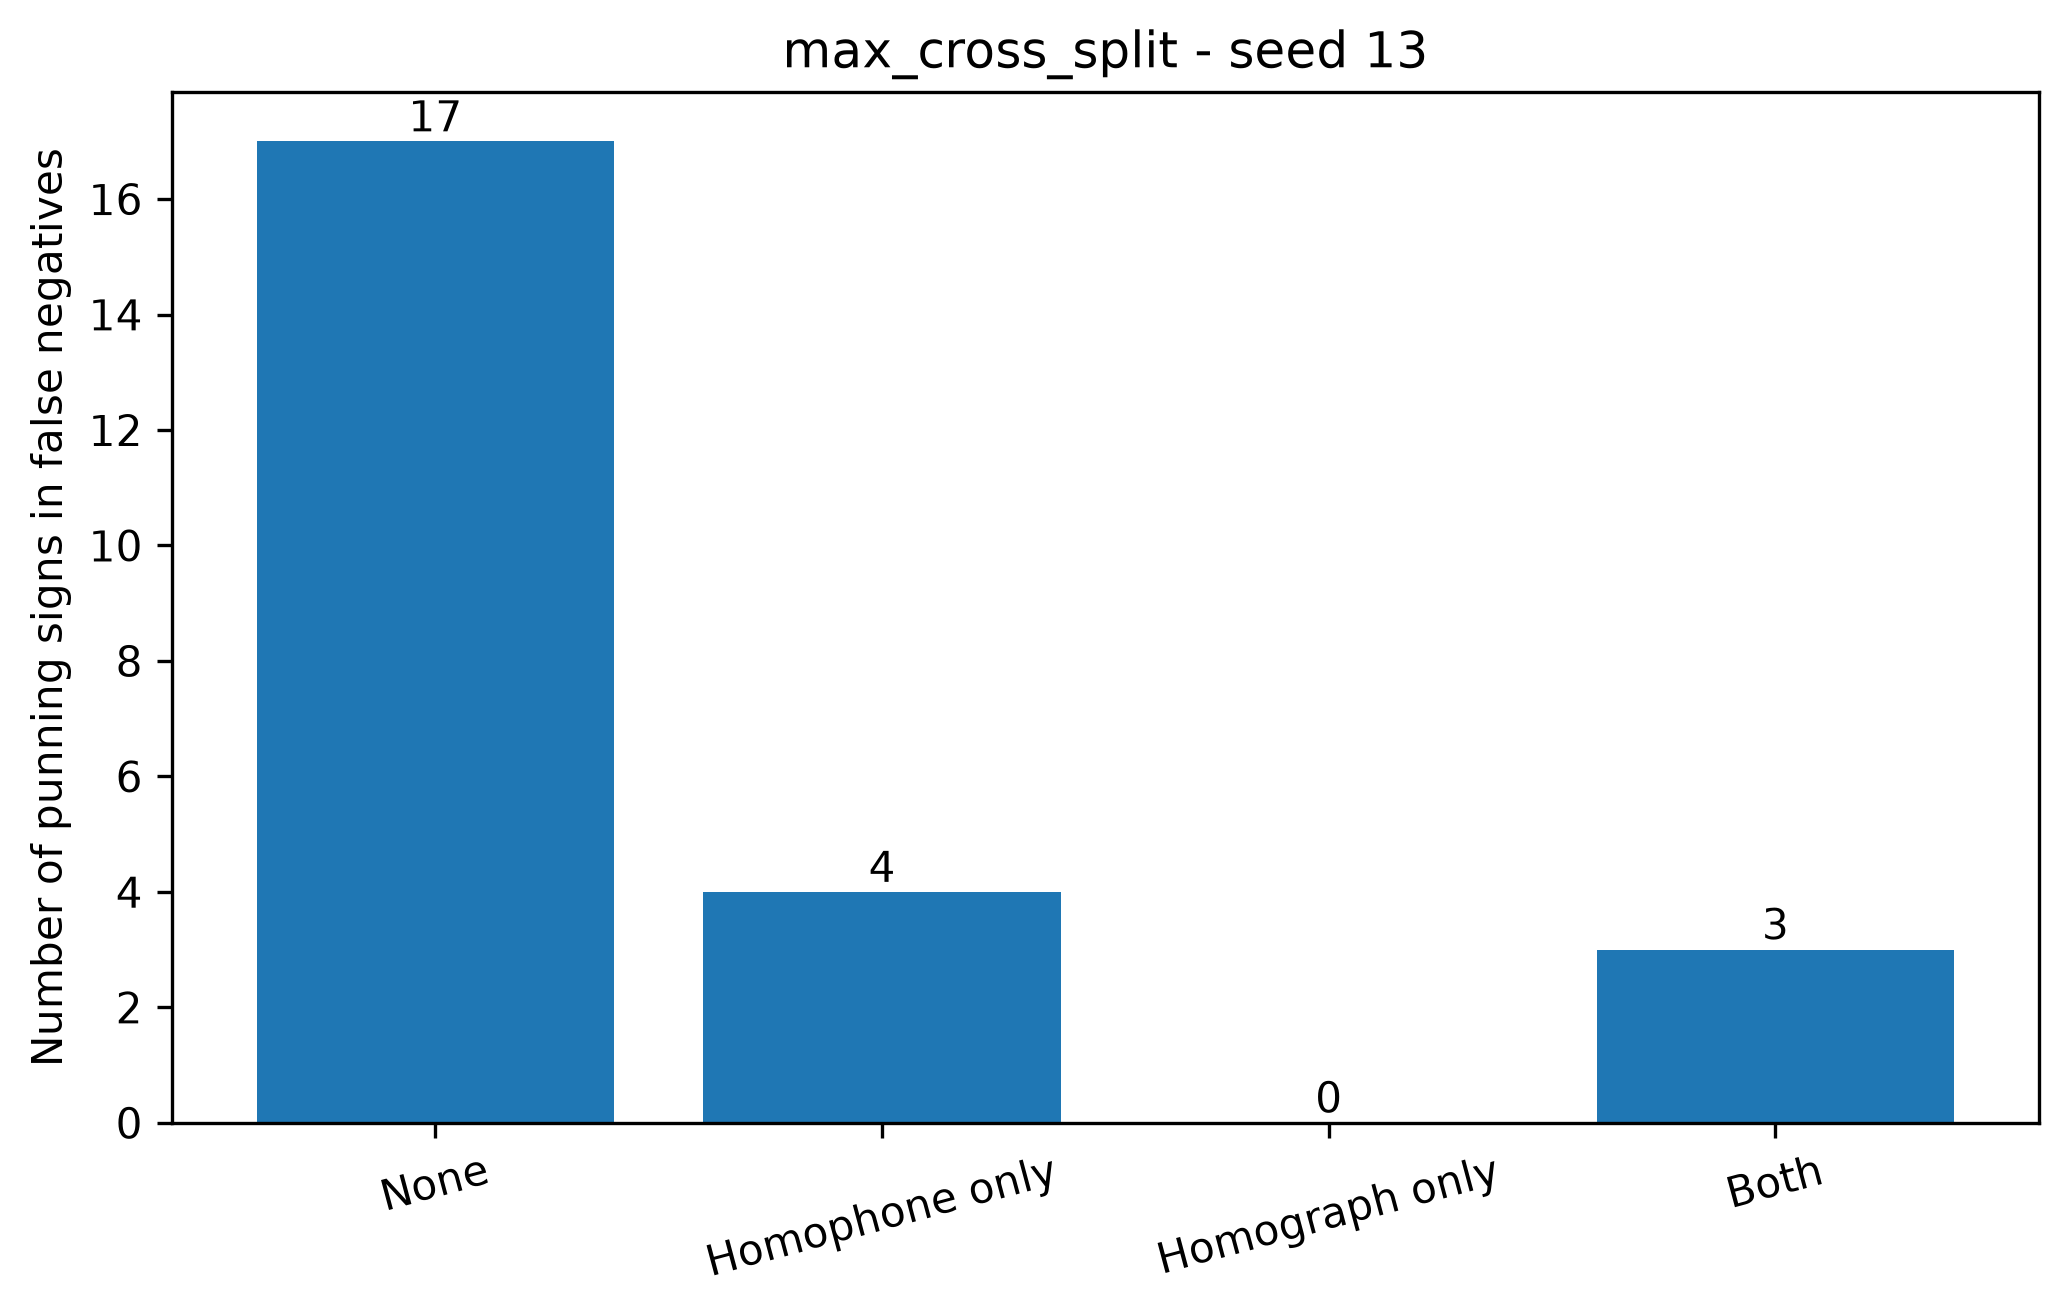

The table this chart was drawn from, first rows:
condition, split_seed, fn_instances, annotated_fn_instances, missing_fn_annotations, none, homophone_only, homograph_only, both, total_punning_signs_in_fn
max_cross_split, 13, 22, 22, 0, 17, 4, 0, 3, 24
